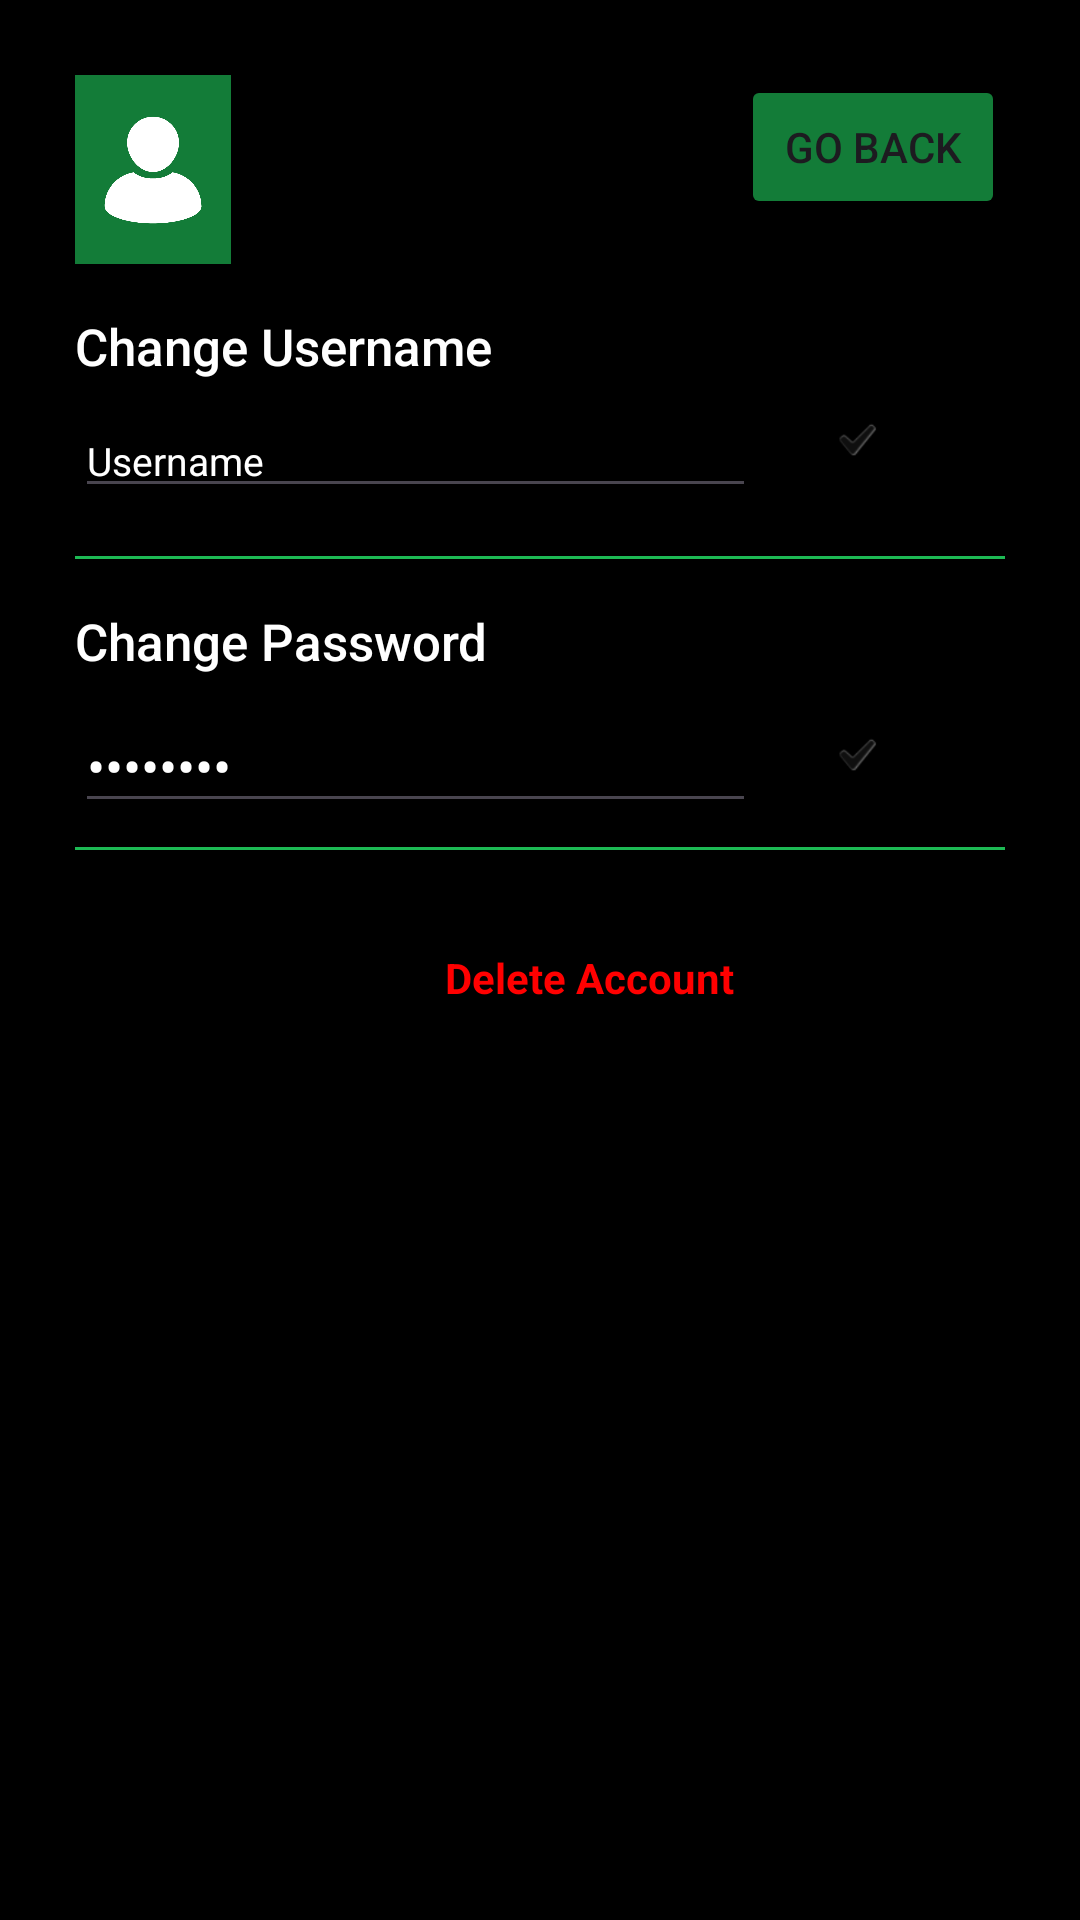

Reconstruct the res/layout file that produces this screen, plus the resources it refers to.
<!-- AndroidManifest.xml: application theme Theme.CS2340Assignment2 -->
<!-- res/layout/profile_settings.xml -->
<?xml version="1.0" encoding="utf-8"?>
<androidx.constraintlayout.widget.ConstraintLayout xmlns:android="http://schemas.android.com/apk/res/android"
    xmlns:app="http://schemas.android.com/apk/res-auto"
    xmlns:tools="http://schemas.android.com/tools"
    android:layout_width="match_parent"
    tools:context=".ui.ProfileSettings"
    android:layout_height="match_parent"
    android:id="@+id/profilesettings"
    android:padding="25dp"
    android:background="#000000">

    <TextView
        android:id="@+id/my_profile"
        android:layout_width="wrap_content"
        android:layout_height="wrap_content"
        android:layout_marginStart="13dp"
        android:layout_marginTop="16dp"
        android:layout_marginEnd="252dp"
        android:text="@string/my_prof"
        android:textAppearance="@style/TextAppearance.AppCompat.Large"
        android:textColor="#FFFFFF"
        android:textStyle="bold"
        app:layout_constraintEnd_toEndOf="parent"
        app:layout_constraintHorizontal_bias="0.0"
        app:layout_constraintStart_toEndOf="@+id/imageView2"
        app:layout_constraintTop_toTopOf="parent" />

    <ImageView
        android:id="@+id/imageView2"
        android:layout_width="52dp"
        android:layout_height="63dp"
        android:background="#AB1DB954"
        android:padding="8dp"
        android:scaleType="fitCenter"
        app:layout_constraintBottom_toTopOf="@+id/change_username"
        app:layout_constraintStart_toStartOf="parent"
        app:layout_constraintTop_toTopOf="parent"
        app:srcCompat="@drawable/ic_dash" />

    <Button
        android:id="@+id/goback"
        android:layout_width="wrap_content"
        android:layout_height="wrap_content"
        android:layout_marginBottom="12dp"
        android:backgroundTint="#AB1DB954"
        android:clickable="true"
        android:text="Go Back"
        app:layout_constraintBottom_toTopOf="@+id/divider"
        app:layout_constraintEnd_toEndOf="parent"
        app:layout_constraintHorizontal_bias="1.0"
        app:layout_constraintStart_toEndOf="@+id/my_profile"
        app:layout_constraintTop_toTopOf="parent"
        app:layout_constraintVertical_bias="0.0" />

    <TextView
    android:id="@+id/change_username"
    android:layout_width="wrap_content"
    android:layout_height="wrap_content"
    android:layout_marginTop="16dp"
    android:fontFamily="sans-serif-medium"
    android:text="@string/change_username"
    android:textAppearance="@style/TextAppearance.AppCompat.Medium"
    android:textColor="#FFFFFF"
    android:textSize="17sp"
    app:layout_constraintStart_toStartOf="parent"
    app:layout_constraintTop_toBottomOf="@+id/imageView2" />

    <EditText
    android:id="@+id/editUsername"
    android:layout_width="0dp"
    android:layout_height="wrap_content"
    android:layout_marginTop="8dp"
    android:ems="10"
    android:inputType="text"
    android:text="@string/username"
    android:textAppearance="@style/TextAppearance.AppCompat.Small"
    android:textColor="@color/white"
    android:textSize="13sp"
    app:layout_constraintStart_toStartOf="parent"
    app:layout_constraintEnd_toStartOf="@+id/saveUsername"
    app:layout_constraintTop_toBottomOf="@+id/change_username" />

    <ImageButton
    android:id="@+id/saveUsername"
    android:layout_width="67dp"
    android:layout_height="46dp"
    android:backgroundTint="#00000000"
    android:scaleType="fitCenter"
    app:srcCompat="?android:attr/textCheckMark"
    app:tint="@color/white"
    tools:srcCompat="@android:drawable/ic_menu_save"
    app:layout_constraintBottom_toBottomOf="@+id/editUsername"
    app:layout_constraintEnd_toEndOf="parent"
    android:layout_marginEnd="16dp"/>

    <View
    android:id="@+id/divider"
    android:layout_width="0dp"
    android:layout_height="1dp"
    android:background="@color/green"
    app:layout_constraintStart_toStartOf="parent"
    app:layout_constraintEnd_toEndOf="parent"
    app:layout_constraintTop_toBottomOf="@id/editUsername"
    android:layout_marginTop="16dp"/>

    <TextView
    android:id="@+id/change_password"
    android:layout_width="wrap_content"
    android:layout_height="wrap_content"
    android:layout_marginTop="16dp"
    android:fontFamily="sans-serif-medium"
    android:text="@string/change_pw"
    android:textAppearance="@style/TextAppearance.AppCompat.Medium"
    android:textColor="#FFFFFF"
    android:textSize="17sp"
    app:layout_constraintStart_toStartOf="parent"
    app:layout_constraintTop_toBottomOf="@id/divider" />

    <EditText
    android:id="@+id/editPassword"
    android:layout_width="0dp"
    android:layout_height="wrap_content"
    android:layout_marginTop="8dp"
    android:ems="10"
    android:inputType="textPassword"
    android:text="@string/prompt_password"
    android:textColor="#FFFFFF"
    app:layout_constraintStart_toStartOf="parent"
    app:layout_constraintEnd_toStartOf="@+id/savePassword"
    app:layout_constraintTop_toBottomOf="@+id/change_password" />

    <ImageButton
    android:id="@+id/savePassword"
    android:layout_width="67dp"
    android:layout_height="46dp"
    android:backgroundTint="#00000000"
    android:scaleType="fitCenter"
    app:srcCompat="?android:attr/textCheckMark"
    app:tint="@color/white"
    tools:srcCompat="@android:drawable/ic_menu_save"
    app:layout_constraintBottom_toBottomOf="@+id/editPassword"
    app:layout_constraintEnd_toEndOf="parent"
    android:layout_marginEnd="16dp"/>

    <View
        android:id="@+id/divider2"
        android:layout_width="0dp"
        android:layout_height="1dp"
        android:background="@color/green"
        app:layout_constraintStart_toStartOf="parent"
        app:layout_constraintEnd_toEndOf="parent"
        app:layout_constraintTop_toBottomOf="@id/editPassword"
        android:layout_marginTop="8dp"/>

    <Button
    android:id="@+id/button"
    style="@style/Widget.AppCompat.Button.Borderless"
    android:layout_width="153dp"
    android:layout_height="38dp"
    android:layout_marginTop="32dp"
    android:clickable="true"
    android:gravity="right"
    android:minWidth="80dip"
    android:minHeight="40dip"
    android:text="Delete Account"
    android:textAppearance="@style/TextAppearance.AppCompat.Body1"
    android:textColor="#FF0000"
    android:textStyle="bold"
    app:layout_constraintTop_toBottomOf="@+id/savePassword"
    app:layout_constraintStart_toStartOf="parent"
    app:layout_constraintEnd_toEndOf="parent" />

    </androidx.constraintlayout.widget.ConstraintLayout>
<!-- resources referenced by this layout -->
<resources>
  <color name="green">#1DB954</color>
  <color name="white">#FFFFFFFF</color>
  <!-- drawable ic_dash: png bitmap (drawable, 12443 bytes) -->
  <string name="change_pw">Change Password</string>
  <string name="change_username">Change Username</string>
  <string name="my_prof">My Profile</string>
  <string name="prompt_password">Password</string>
  <string name="username">Username</string>
  <style name="Theme.CS2340Assignment2" parent="Base.Theme.CS2340Assignment2" />
  <style name="Base.Theme.CS2340Assignment2" parent="Theme.Material3.DayNight.NoActionBar">
          
          
      </style>
</resources>
